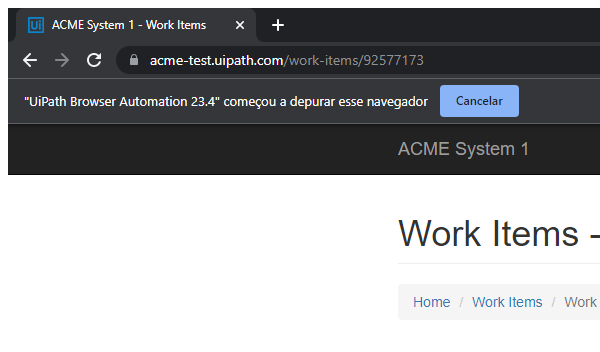
Task: Robotic Enterprise Framework
Workflow: System1_UpdateWorkItem

Step 1: Attach Browser - Work Item Details in window 'ACME System 1 - Work Items' (chrome.exe)

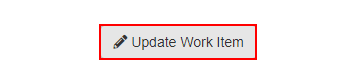
Step 2: click on the button 'Update Work Item'

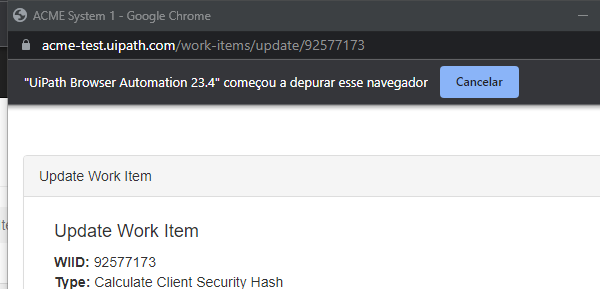
Step 3: Attach Browser - pop up dialog in window 'ACME System 1' (chrome.exe)

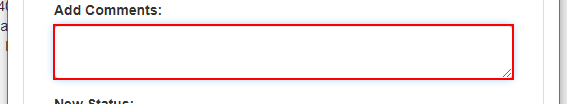
Step 4: type [in_Comment] into the text box

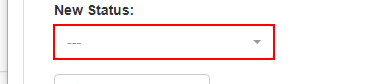
Step 5: select [in_Status] in the drop-down

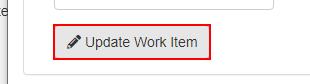
Step 6: click on the button

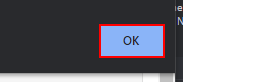
Step 7: click on the push button in window 'ACME System 1 - Google Chrome' (chrome.exe)

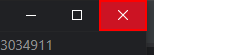
Step 8: click on the push button 'Fechar' in window 'ACME System 1 - Google Chrome' (chrome.exe)
